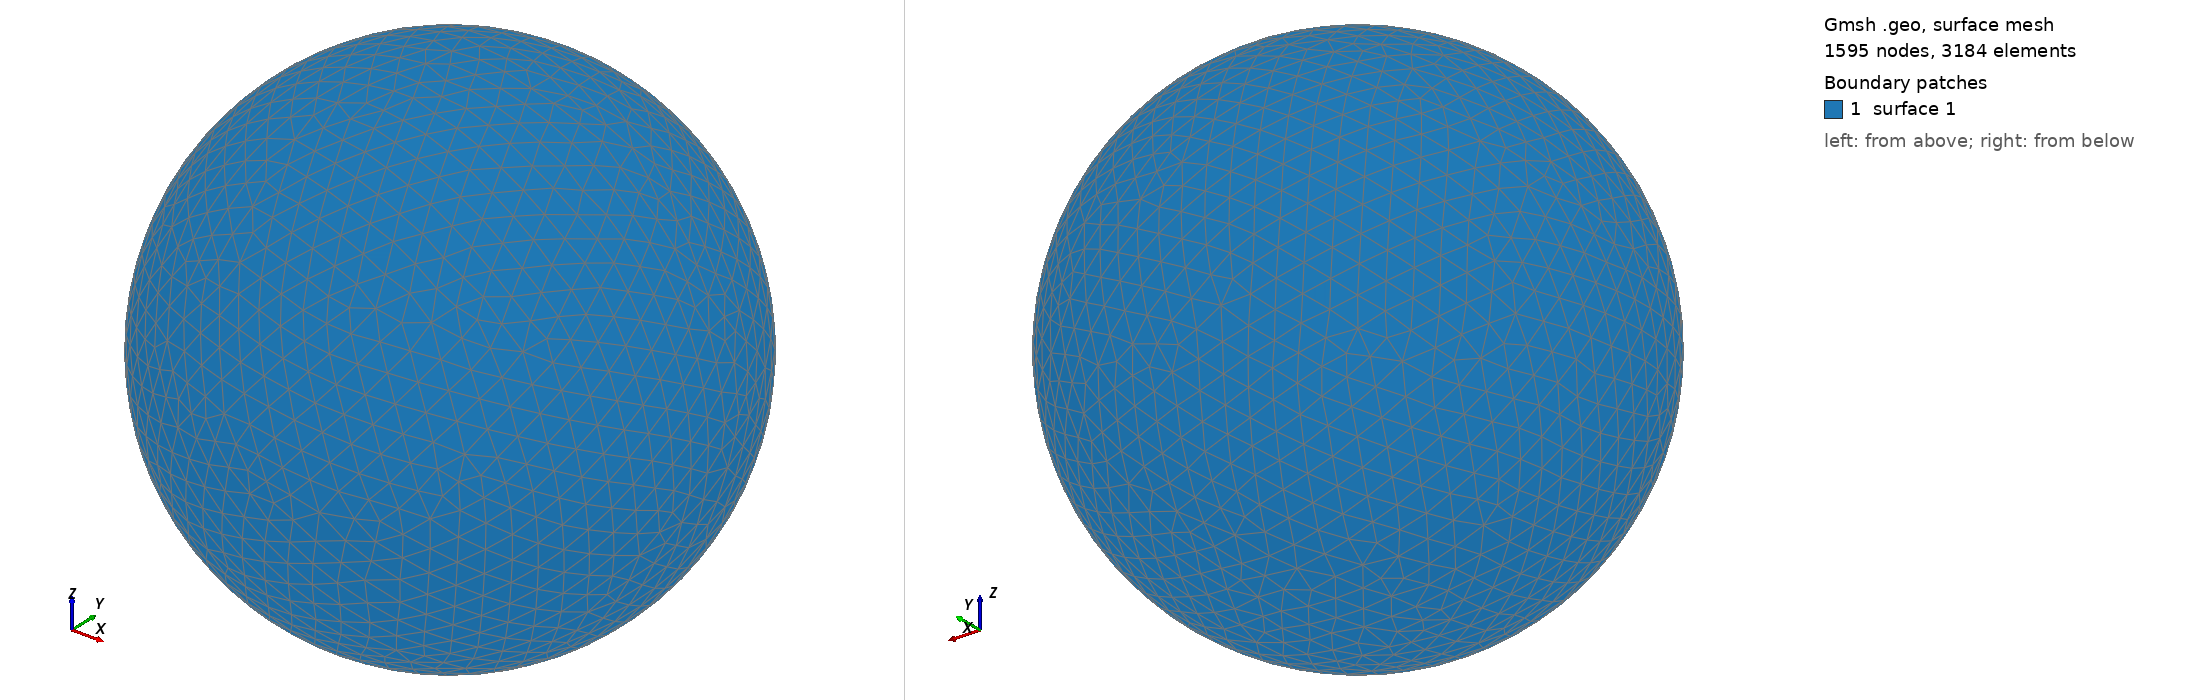

Gmsh geometry script, surface-meshed: 1595 nodes, 3184 surface elements. Boundary patches (legend numbers): 1 surface 1. Left view from above one corner, right view from below the opposite corner. The script declares no physical surfaces, so the legend lists its geometric surfaces. The drawing asked Gmsh for element sizes between 1% and 20% of the model's largest extent; the script's own settings can give other sizes.

=== shot2104.geo (drawn) ===
SetFactory("OpenCASCADE");
Point(1) = {0,0,0,0};
Sphere(1) = {0,0,0,0.19270000};
MeshSize{ PointsOf{ Surface{:}; } } = 0.019270000;
Mesh.ElementOrder=1;
Mesh.Format=39;
